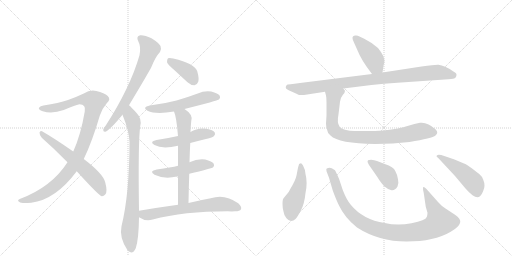
t = 0.00 s
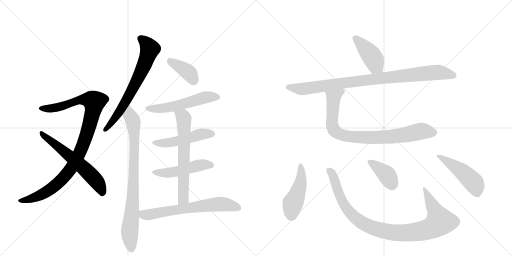
t = 2.61 s
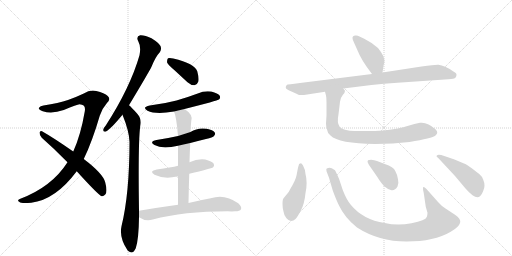
t = 5.21 s
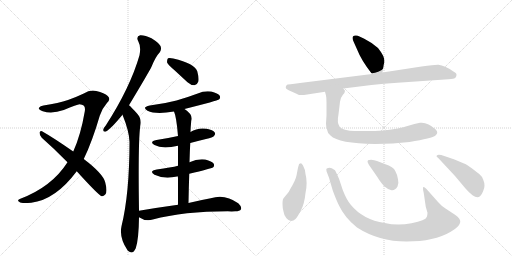
t = 7.82 s
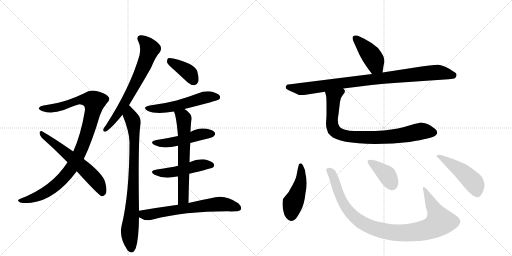
t = 10.43 s
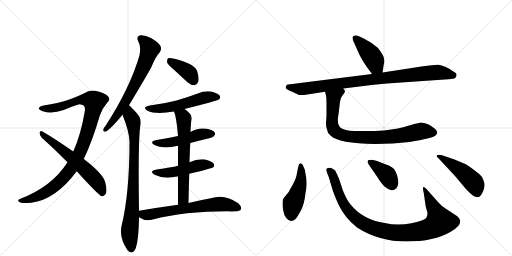
t = 13.03 s

The animated SVG that drew these frames (rendered in a browser with its animation timeline set to each time). Animation: 17 CSS @keyframes rules; one cycle of 13.03 s.

<svg version="1.1" viewBox="0 0 2048 1024" xmlns="http://www.w3.org/2000/svg">
  <g stroke="lightgray" stroke-dasharray="1,1" stroke-width="1" transform="scale(4, 4)">
    <line x1="0" y1="0" x2="256" y2="256"></line>
    <line x1="256" y1="0" x2="0" y2="256"></line>
    <line x1="128" y1="0" x2="128" y2="256"></line>
    <line x1="0" y1="128" x2="256" y2="128"></line>
    <line x1="256" y1="0" x2="512" y2="256"></line>
    <line x1="512" y1="0" x2="256" y2="256"></line>
    <line x1="384" y1="0" x2="384" y2="256"></line>
    <line x1="256" y1="128" x2="512" y2="128"></line>
  </g>
<g transform="scale(1, -1) translate(0, -850)">
   <style type="text/css">
    @keyframes keyframes0 {
      from {
       stroke: black;
       stroke-dashoffset: 1004;
       stroke-width: 128;
       }
       77% {
       animation-timing-function: step-end;
       stroke: black;
       stroke-dashoffset: 0;
       stroke-width: 128;
       }
       to {
       stroke: black;
       stroke-width: 1024;
       }
       }
       #make-me-a-hanzi-animation-0 {
         animation: keyframes0 1.067057s both;
         animation-delay: 0.000000s;
         animation-timing-function: linear;
       }
    @keyframes keyframes1 {
      from {
       stroke: black;
       stroke-dashoffset: 603;
       stroke-width: 128;
       }
       66% {
       animation-timing-function: step-end;
       stroke: black;
       stroke-dashoffset: 0;
       stroke-width: 128;
       }
       to {
       stroke: black;
       stroke-width: 1024;
       }
       }
       #make-me-a-hanzi-animation-1 {
         animation: keyframes1 0.740723s both;
         animation-delay: 1.067057s;
         animation-timing-function: linear;
       }
    @keyframes keyframes2 {
      from {
       stroke: black;
       stroke-dashoffset: 681;
       stroke-width: 128;
       }
       69% {
       animation-timing-function: step-end;
       stroke: black;
       stroke-dashoffset: 0;
       stroke-width: 128;
       }
       to {
       stroke: black;
       stroke-width: 1024;
       }
       }
       #make-me-a-hanzi-animation-2 {
         animation: keyframes2 0.804199s both;
         animation-delay: 1.807780s;
         animation-timing-function: linear;
       }
    @keyframes keyframes3 {
      from {
       stroke: black;
       stroke-dashoffset: 822;
       stroke-width: 128;
       }
       73% {
       animation-timing-function: step-end;
       stroke: black;
       stroke-dashoffset: 0;
       stroke-width: 128;
       }
       to {
       stroke: black;
       stroke-width: 1024;
       }
       }
       #make-me-a-hanzi-animation-3 {
         animation: keyframes3 0.918945s both;
         animation-delay: 2.611979s;
         animation-timing-function: linear;
       }
    @keyframes keyframes4 {
      from {
       stroke: black;
       stroke-dashoffset: 387;
       stroke-width: 128;
       }
       56% {
       animation-timing-function: step-end;
       stroke: black;
       stroke-dashoffset: 0;
       stroke-width: 128;
       }
       to {
       stroke: black;
       stroke-width: 1024;
       }
       }
       #make-me-a-hanzi-animation-4 {
         animation: keyframes4 0.564941s both;
         animation-delay: 3.530924s;
         animation-timing-function: linear;
       }
    @keyframes keyframes5 {
      from {
       stroke: black;
       stroke-dashoffset: 541;
       stroke-width: 128;
       }
       64% {
       animation-timing-function: step-end;
       stroke: black;
       stroke-dashoffset: 0;
       stroke-width: 128;
       }
       to {
       stroke: black;
       stroke-width: 1024;
       }
       }
       #make-me-a-hanzi-animation-5 {
         animation: keyframes5 0.690267s both;
         animation-delay: 4.095866s;
         animation-timing-function: linear;
       }
    @keyframes keyframes6 {
      from {
       stroke: black;
       stroke-dashoffset: 488;
       stroke-width: 128;
       }
       61% {
       animation-timing-function: step-end;
       stroke: black;
       stroke-dashoffset: 0;
       stroke-width: 128;
       }
       to {
       stroke: black;
       stroke-width: 1024;
       }
       }
       #make-me-a-hanzi-animation-6 {
         animation: keyframes6 0.647135s both;
         animation-delay: 4.786133s;
         animation-timing-function: linear;
       }
    @keyframes keyframes7 {
      from {
       stroke: black;
       stroke-dashoffset: 486;
       stroke-width: 128;
       }
       61% {
       animation-timing-function: step-end;
       stroke: black;
       stroke-dashoffset: 0;
       stroke-width: 128;
       }
       to {
       stroke: black;
       stroke-width: 1024;
       }
       }
       #make-me-a-hanzi-animation-7 {
         animation: keyframes7 0.645508s both;
         animation-delay: 5.433268s;
         animation-timing-function: linear;
       }
    @keyframes keyframes8 {
      from {
       stroke: black;
       stroke-dashoffset: 641;
       stroke-width: 128;
       }
       68% {
       animation-timing-function: step-end;
       stroke: black;
       stroke-dashoffset: 0;
       stroke-width: 128;
       }
       to {
       stroke: black;
       stroke-width: 1024;
       }
       }
       #make-me-a-hanzi-animation-8 {
         animation: keyframes8 0.771647s both;
         animation-delay: 6.078776s;
         animation-timing-function: linear;
       }
    @keyframes keyframes9 {
      from {
       stroke: black;
       stroke-dashoffset: 654;
       stroke-width: 128;
       }
       68% {
       animation-timing-function: step-end;
       stroke: black;
       stroke-dashoffset: 0;
       stroke-width: 128;
       }
       to {
       stroke: black;
       stroke-width: 1024;
       }
       }
       #make-me-a-hanzi-animation-9 {
         animation: keyframes9 0.782227s both;
         animation-delay: 6.850423s;
         animation-timing-function: linear;
       }
    @keyframes keyframes10 {
      from {
       stroke: black;
       stroke-dashoffset: 423;
       stroke-width: 128;
       }
       58% {
       animation-timing-function: step-end;
       stroke: black;
       stroke-dashoffset: 0;
       stroke-width: 128;
       }
       to {
       stroke: black;
       stroke-width: 1024;
       }
       }
       #make-me-a-hanzi-animation-10 {
         animation: keyframes10 0.594238s both;
         animation-delay: 7.632650s;
         animation-timing-function: linear;
       }
    @keyframes keyframes11 {
      from {
       stroke: black;
       stroke-dashoffset: 922;
       stroke-width: 128;
       }
       75% {
       animation-timing-function: step-end;
       stroke: black;
       stroke-dashoffset: 0;
       stroke-width: 128;
       }
       to {
       stroke: black;
       stroke-width: 1024;
       }
       }
       #make-me-a-hanzi-animation-11 {
         animation: keyframes11 1.000326s both;
         animation-delay: 8.226888s;
         animation-timing-function: linear;
       }
    @keyframes keyframes12 {
      from {
       stroke: black;
       stroke-dashoffset: 836;
       stroke-width: 128;
       }
       73% {
       animation-timing-function: step-end;
       stroke: black;
       stroke-dashoffset: 0;
       stroke-width: 128;
       }
       to {
       stroke: black;
       stroke-width: 1024;
       }
       }
       #make-me-a-hanzi-animation-12 {
         animation: keyframes12 0.930339s both;
         animation-delay: 9.227214s;
         animation-timing-function: linear;
       }
    @keyframes keyframes13 {
      from {
       stroke: black;
       stroke-dashoffset: 464;
       stroke-width: 128;
       }
       60% {
       animation-timing-function: step-end;
       stroke: black;
       stroke-dashoffset: 0;
       stroke-width: 128;
       }
       to {
       stroke: black;
       stroke-width: 1024;
       }
       }
       #make-me-a-hanzi-animation-13 {
         animation: keyframes13 0.627604s both;
         animation-delay: 10.157552s;
         animation-timing-function: linear;
       }
    @keyframes keyframes14 {
      from {
       stroke: black;
       stroke-dashoffset: 985;
       stroke-width: 128;
       }
       76% {
       animation-timing-function: step-end;
       stroke: black;
       stroke-dashoffset: 0;
       stroke-width: 128;
       }
       to {
       stroke: black;
       stroke-width: 1024;
       }
       }
       #make-me-a-hanzi-animation-14 {
         animation: keyframes14 1.051595s both;
         animation-delay: 10.785156s;
         animation-timing-function: linear;
       }
    @keyframes keyframes15 {
      from {
       stroke: black;
       stroke-dashoffset: 384;
       stroke-width: 128;
       }
       56% {
       animation-timing-function: step-end;
       stroke: black;
       stroke-dashoffset: 0;
       stroke-width: 128;
       }
       to {
       stroke: black;
       stroke-width: 1024;
       }
       }
       #make-me-a-hanzi-animation-15 {
         animation: keyframes15 0.562500s both;
         animation-delay: 11.836751s;
         animation-timing-function: linear;
       }
    @keyframes keyframes16 {
      from {
       stroke: black;
       stroke-dashoffset: 471;
       stroke-width: 128;
       }
       61% {
       animation-timing-function: step-end;
       stroke: black;
       stroke-dashoffset: 0;
       stroke-width: 128;
       }
       to {
       stroke: black;
       stroke-width: 1024;
       }
       }
       #make-me-a-hanzi-animation-16 {
         animation: keyframes16 0.633301s both;
         animation-delay: 12.399251s;
         animation-timing-function: linear;
       }
</style>
<path d="M 335 214 Q 369 284 399 387 Q 409 417 427 437 Q 445 453 431 466 Q 418 478 385 486 Q 360 492 335 476 Q 308 463 272 450 Q 235 438 174 428 Q 161 427 156 419 Q 152 412 171 405 Q 208 393 255 410 Q 309 432 318 433 Q 345 432 339 404 Q 323 310 293 244 L 270 201 Q 207 102 79 54 Q 66 48 78 42 Q 84 35 125 39 Q 222 51 307 165 L 335 214 Z" fill="lightgray"></path> 
<path d="M 307 165 Q 394 69 407 65 Q 414 64 421 72 Q 431 82 421 120 Q 414 154 335 214 L 293 244 Q 214 299 168 325 Q 161 329 158 320 Q 158 308 167 299 Q 216 256 270 201 L 307 165 Z" fill="lightgray"></path> 
<path d="M 516 429 Q 597 564 606 583 Q 622 623 640 642 Q 647 654 642 666 Q 636 678 606 697 Q 579 710 561 709 Q 543 705 553 685 Q 565 664 558 629 Q 521 500 423 348 Q 414 338 413 331 Q 412 321 424 324 Q 442 333 490 391 L 516 429 Z" fill="lightgray"></path> 
<path d="M 556 7 Q 552 281 561 346 Q 568 374 549 395 Q 524 423 516 429 C 494 450 479 419 490 391 Q 517 324 518 283 Q 518 76 486 -55 Q 476 -100 510 -151 Q 511 -151 513 -154 Q 531 -170 543 -143 Q 555 -107 556 -19 L 556 7 Z" fill="lightgray"></path> 
<path d="M 697 570 L 750 521 Q 763 509 778 509 Q 788 510 793 523 Q 797 536 789 565 Q 780 595 693 616 Q 678 620 672 617 Q 668 613 668 601 Q 672 591 697 570 Z" fill="lightgray"></path> 
<path d="M 738 414 Q 871 448 876 452 Q 883 459 879 467 Q 872 477 845 484 Q 817 488 791 476 Q 751 461 706 448 Q 657 435 599 428 Q 566 421 590 407 Q 623 391 696 404 L 738 414 Z" fill="lightgray"></path> 
<path d="M 761 278 Q 791 287 824 294 Q 852 301 856 306 Q 863 313 859 320 Q 852 330 827 335 Q 791 341 762 322 L 712 306 Q 672 297 626 290 Q 595 284 618 270 Q 649 252 712 267 L 761 278 Z" fill="lightgray"></path> 
<path d="M 757 155 Q 845 176 852 180 Q 859 187 855 195 Q 848 205 821 212 Q 790 216 758 201 L 712 187 Q 685 180 627 172 Q 594 166 618 151 Q 657 132 708 144 Q 709 145 712 144 L 757 155 Z" fill="lightgray"></path> 
<path d="M 754 38 Q 755 99 757 155 L 758 201 Q 759 241 761 278 L 762 322 Q 762 338 765 366 Q 774 391 738 414 C 714 431 686 432 696 404 Q 706 382 712 306 L 712 267 L 712 187 L 712 144 L 712 31 C 712 1 753 8 754 38 Z" fill="lightgray"></path> 
<path d="M 712 31 Q 639 21 556 7 C 526 2 530 -4 556 -19 Q 583 -37 611 -28 Q 735 5 911 5 Q 927 4 941 5 Q 959 5 964 13 Q 968 23 953 37 Q 899 76 843 57 Q 804 50 754 38 L 712 31 Z" fill="lightgray"></path> 
<path d="M 1410 698 Q 1410 693 1415 682 L 1428 653 Q 1445 609 1488 554 C 1506 530 1525 530 1530 560 L 1535 592 Q 1541 605 1533 626 Q 1522 646 1512 658 Q 1489 679 1457 695 L 1438 704 Q 1431 708 1425 708 Q 1410 710 1410 698 Z" fill="lightgray"></path> 
<path d="M 1488 554 L 1200 518 Q 1150 512 1148 511 Q 1142 506 1143 499 Q 1145 492 1166 484 L 1188 474 Q 1189 474 1192 472 Q 1195 470 1201 470 L 1216 470 L 1300 483 L 1373 496 L 1486 510 Q 1534 515 1590 519 L 1794 533 Q 1816 534 1820 538 Q 1825 541 1826 550 Q 1827 558 1812 565 Q 1801 574 1783 582 Q 1765 589 1754 591 Q 1743 592 1686 584 L 1530 560 L 1488 554 Z" fill="lightgray"></path> 
<path d="M 1300 483 L 1304 468 Q 1306 460 1306 440 L 1306 388 L 1304 356 Q 1304 344 1308 332 Q 1309 319 1322 308 Q 1354 276 1501 274 Q 1573 274 1638 282 Q 1729 297 1742 308 Q 1756 319 1742 333 Q 1710 363 1680 359 Q 1660 355 1630 346 Q 1600 336 1535 328 Q 1495 326 1476 326 L 1418 326 Q 1398 326 1380 331 Q 1362 336 1358 344 Q 1347 359 1354 393 L 1360 443 Q 1363 461 1371 470 Q 1380 478 1380 487 L 1373 496 C 1364 524 1293 512 1300 483 Z" fill="lightgray"></path> 
<path d="M 1222 154 Q 1221 172 1212 188 Q 1205 200 1201 196 Q 1197 196 1196 193 L 1192 179 L 1186 148 Q 1182 128 1161 94 Q 1158 84 1144 69 L 1135 58 Q 1130 53 1130 35 Q 1130 16 1134 4 Q 1136 -11 1145 -22 Q 1155 -34 1164 -34 Q 1174 -34 1182 -26 Q 1190 -18 1204 9 Q 1218 36 1222 78 Q 1231 119 1222 154 Z" fill="lightgray"></path> 
<path d="M 1752 42 L 1705 95 Q 1694 106 1692 100 Q 1691 94 1695 78 L 1703 23 L 1710 -1 Q 1710 -9 1707 -18 Q 1703 -32 1646 -43 Q 1589 -54 1539 -42 Q 1452 -29 1403 31 Q 1386 51 1371 90 L 1356 135 Q 1343 165 1340 169 Q 1337 172 1327 177 Q 1318 182 1307 176 Q 1304 175 1306 165 L 1316 139 L 1331 88 Q 1345 50 1356 28 Q 1379 -21 1428 -60 Q 1515 -116 1626 -116 Q 1737 -116 1803 -77 Q 1869 -39 1820 -9 L 1782 16 Q 1768 24 1752 42 Z" fill="lightgray"></path> 
<path d="M 1476 190 L 1508 144 Q 1529 110 1541 102 Q 1553 91 1566 89 Q 1580 87 1590 104 Q 1596 116 1592 133 Q 1590 150 1581 166 Q 1575 182 1539 194 L 1508 206 Q 1497 210 1485 211 Q 1474 211 1472 209 L 1470 203 Q 1470 202 1476 190 Z" fill="lightgray"></path> 
<path d="M 1818 212 L 1780 225 Q 1756 233 1751 230 Q 1741 226 1752 219 L 1820 146 L 1862 96 Q 1874 82 1890 69 Q 1910 55 1921 66 Q 1926 70 1932 84 Q 1938 98 1938 107 Q 1939 116 1933 131 Q 1927 146 1918 153 Q 1910 160 1887 177 Q 1865 193 1856 196 L 1818 212 Z" fill="lightgray"></path> 
      <clipPath id="make-me-a-hanzi-clip-0">
      <path d="M 335 214 Q 369 284 399 387 Q 409 417 427 437 Q 445 453 431 466 Q 418 478 385 486 Q 360 492 335 476 Q 308 463 272 450 Q 235 438 174 428 Q 161 427 156 419 Q 152 412 171 405 Q 208 393 255 410 Q 309 432 318 433 Q 345 432 339 404 Q 323 310 293 244 L 270 201 Q 207 102 79 54 Q 66 48 78 42 Q 84 35 125 39 Q 222 51 307 165 L 335 214 Z" fill="lightgray"></path>
      </clipPath>
      <path clip-path="url(#make-me-a-hanzi-clip-0)" d="M 164 417 L 229 420 L 325 451 L 356 451 L 377 443 L 341 295 L 310 220 L 282 172 L 235 120 L 177 77 L 113 50 L 85 47 " fill="none" id="make-me-a-hanzi-animation-0" stroke-dasharray="876 1752" stroke-linecap="round"></path>

      <clipPath id="make-me-a-hanzi-clip-1">
      <path d="M 307 165 Q 394 69 407 65 Q 414 64 421 72 Q 431 82 421 120 Q 414 154 335 214 L 293 244 Q 214 299 168 325 Q 161 329 158 320 Q 158 308 167 299 Q 216 256 270 201 L 307 165 Z" fill="lightgray"></path>
      </clipPath>
      <path clip-path="url(#make-me-a-hanzi-clip-1)" d="M 166 316 L 328 186 L 390 120 L 410 76 " fill="none" id="make-me-a-hanzi-animation-1" stroke-dasharray="475 950" stroke-linecap="round"></path>

      <clipPath id="make-me-a-hanzi-clip-2">
      <path d="M 516 429 Q 597 564 606 583 Q 622 623 640 642 Q 647 654 642 666 Q 636 678 606 697 Q 579 710 561 709 Q 543 705 553 685 Q 565 664 558 629 Q 521 500 423 348 Q 414 338 413 331 Q 412 321 424 324 Q 442 333 490 391 L 516 429 Z" fill="lightgray"></path>
      </clipPath>
      <path clip-path="url(#make-me-a-hanzi-clip-2)" d="M 563 695 L 599 654 L 581 600 L 519 470 L 458 374 L 421 332 " fill="none" id="make-me-a-hanzi-animation-2" stroke-dasharray="553 1106" stroke-linecap="round"></path>

      <clipPath id="make-me-a-hanzi-clip-3">
      <path d="M 556 7 Q 552 281 561 346 Q 568 374 549 395 Q 524 423 516 429 C 494 450 479 419 490 391 Q 517 324 518 283 Q 518 76 486 -55 Q 476 -100 510 -151 Q 511 -151 513 -154 Q 531 -170 543 -143 Q 555 -107 556 -19 L 556 7 Z" fill="lightgray"></path>
      </clipPath>
      <path clip-path="url(#make-me-a-hanzi-clip-3)" d="M 515 420 L 533 363 L 538 265 L 530 19 L 519 -75 L 526 -142 " fill="none" id="make-me-a-hanzi-animation-3" stroke-dasharray="694 1388" stroke-linecap="round"></path>

      <clipPath id="make-me-a-hanzi-clip-4">
      <path d="M 697 570 L 750 521 Q 763 509 778 509 Q 788 510 793 523 Q 797 536 789 565 Q 780 595 693 616 Q 678 620 672 617 Q 668 613 668 601 Q 672 591 697 570 Z" fill="lightgray"></path>
      </clipPath>
      <path clip-path="url(#make-me-a-hanzi-clip-4)" d="M 677 611 L 755 559 L 775 527 " fill="none" id="make-me-a-hanzi-animation-4" stroke-dasharray="259 518" stroke-linecap="round"></path>

      <clipPath id="make-me-a-hanzi-clip-5">
      <path d="M 738 414 Q 871 448 876 452 Q 883 459 879 467 Q 872 477 845 484 Q 817 488 791 476 Q 751 461 706 448 Q 657 435 599 428 Q 566 421 590 407 Q 623 391 696 404 L 738 414 Z" fill="lightgray"></path>
      </clipPath>
      <path clip-path="url(#make-me-a-hanzi-clip-5)" d="M 592 419 L 621 414 L 665 418 L 747 436 L 826 462 L 870 461 " fill="none" id="make-me-a-hanzi-animation-5" stroke-dasharray="413 826" stroke-linecap="round"></path>

      <clipPath id="make-me-a-hanzi-clip-6">
      <path d="M 761 278 Q 791 287 824 294 Q 852 301 856 306 Q 863 313 859 320 Q 852 330 827 335 Q 791 341 762 322 L 712 306 Q 672 297 626 290 Q 595 284 618 270 Q 649 252 712 267 L 761 278 Z" fill="lightgray"></path>
      </clipPath>
      <path clip-path="url(#make-me-a-hanzi-clip-6)" d="M 620 281 L 681 280 L 797 312 L 848 315 " fill="none" id="make-me-a-hanzi-animation-6" stroke-dasharray="360 720" stroke-linecap="round"></path>

      <clipPath id="make-me-a-hanzi-clip-7">
      <path d="M 757 155 Q 845 176 852 180 Q 859 187 855 195 Q 848 205 821 212 Q 790 216 758 201 L 712 187 Q 685 180 627 172 Q 594 166 618 151 Q 657 132 708 144 Q 709 145 712 144 L 757 155 Z" fill="lightgray"></path>
      </clipPath>
      <path clip-path="url(#make-me-a-hanzi-clip-7)" d="M 620 163 L 682 159 L 800 190 L 846 189 " fill="none" id="make-me-a-hanzi-animation-7" stroke-dasharray="358 716" stroke-linecap="round"></path>

      <clipPath id="make-me-a-hanzi-clip-8">
      <path d="M 754 38 Q 755 99 757 155 L 758 201 Q 759 241 761 278 L 762 322 Q 762 338 765 366 Q 774 391 738 414 C 714 431 686 432 696 404 Q 706 382 712 306 L 712 267 L 712 187 L 712 144 L 712 31 C 712 1 753 8 754 38 Z" fill="lightgray"></path>
      </clipPath>
      <path clip-path="url(#make-me-a-hanzi-clip-8)" d="M 704 403 L 735 378 L 734 61 L 718 38 " fill="none" id="make-me-a-hanzi-animation-8" stroke-dasharray="513 1026" stroke-linecap="round"></path>

      <clipPath id="make-me-a-hanzi-clip-9">
      <path d="M 712 31 Q 639 21 556 7 C 526 2 530 -4 556 -19 Q 583 -37 611 -28 Q 735 5 911 5 Q 927 4 941 5 Q 959 5 964 13 Q 968 23 953 37 Q 899 76 843 57 Q 804 50 754 38 L 712 31 Z" fill="lightgray"></path>
      </clipPath>
      <path clip-path="url(#make-me-a-hanzi-clip-9)" d="M 566 1 L 574 -9 L 591 -10 L 870 34 L 894 34 L 954 18 " fill="none" id="make-me-a-hanzi-animation-9" stroke-dasharray="526 1052" stroke-linecap="round"></path>

      <clipPath id="make-me-a-hanzi-clip-10">
      <path d="M 1410 698 Q 1410 693 1415 682 L 1428 653 Q 1445 609 1488 554 C 1506 530 1525 530 1530 560 L 1535 592 Q 1541 605 1533 626 Q 1522 646 1512 658 Q 1489 679 1457 695 L 1438 704 Q 1431 708 1425 708 Q 1410 710 1410 698 Z" fill="lightgray"></path>
      </clipPath>
      <path clip-path="url(#make-me-a-hanzi-clip-10)" d="M 1421 698 L 1484 630 L 1502 588 L 1522 567 " fill="none" id="make-me-a-hanzi-animation-10" stroke-dasharray="295 590" stroke-linecap="round"></path>

      <clipPath id="make-me-a-hanzi-clip-11">
      <path d="M 1488 554 L 1200 518 Q 1150 512 1148 511 Q 1142 506 1143 499 Q 1145 492 1166 484 L 1188 474 Q 1189 474 1192 472 Q 1195 470 1201 470 L 1216 470 L 1300 483 L 1373 496 L 1486 510 Q 1534 515 1590 519 L 1794 533 Q 1816 534 1820 538 Q 1825 541 1826 550 Q 1827 558 1812 565 Q 1801 574 1783 582 Q 1765 589 1754 591 Q 1743 592 1686 584 L 1530 560 L 1488 554 Z" fill="lightgray"></path>
      </clipPath>
      <path clip-path="url(#make-me-a-hanzi-clip-11)" d="M 1152 502 L 1209 494 L 1734 560 L 1813 549 " fill="none" id="make-me-a-hanzi-animation-11" stroke-dasharray="794 1588" stroke-linecap="round"></path>

      <clipPath id="make-me-a-hanzi-clip-12">
      <path d="M 1300 483 L 1304 468 Q 1306 460 1306 440 L 1306 388 L 1304 356 Q 1304 344 1308 332 Q 1309 319 1322 308 Q 1354 276 1501 274 Q 1573 274 1638 282 Q 1729 297 1742 308 Q 1756 319 1742 333 Q 1710 363 1680 359 Q 1660 355 1630 346 Q 1600 336 1535 328 Q 1495 326 1476 326 L 1418 326 Q 1398 326 1380 331 Q 1362 336 1358 344 Q 1347 359 1354 393 L 1360 443 Q 1363 461 1371 470 Q 1380 478 1380 487 L 1373 496 C 1364 524 1293 512 1300 483 Z" fill="lightgray"></path>
      </clipPath>
      <path clip-path="url(#make-me-a-hanzi-clip-12)" d="M 1369 485 L 1335 459 L 1328 381 L 1334 333 L 1358 314 L 1394 304 L 1490 299 L 1570 304 L 1692 326 L 1734 321 " fill="none" id="make-me-a-hanzi-animation-12" stroke-dasharray="708 1416" stroke-linecap="round"></path>

      <clipPath id="make-me-a-hanzi-clip-13">
      <path d="M 1222 154 Q 1221 172 1212 188 Q 1205 200 1201 196 Q 1197 196 1196 193 L 1192 179 L 1186 148 Q 1182 128 1161 94 Q 1158 84 1144 69 L 1135 58 Q 1130 53 1130 35 Q 1130 16 1134 4 Q 1136 -11 1145 -22 Q 1155 -34 1164 -34 Q 1174 -34 1182 -26 Q 1190 -18 1204 9 Q 1218 36 1222 78 Q 1231 119 1222 154 Z" fill="lightgray"></path>
      </clipPath>
      <path clip-path="url(#make-me-a-hanzi-clip-13)" d="M 1203 187 L 1202 117 L 1171 38 L 1165 -15 " fill="none" id="make-me-a-hanzi-animation-13" stroke-dasharray="336 672" stroke-linecap="round"></path>

      <clipPath id="make-me-a-hanzi-clip-14">
      <path d="M 1752 42 L 1705 95 Q 1694 106 1692 100 Q 1691 94 1695 78 L 1703 23 L 1710 -1 Q 1710 -9 1707 -18 Q 1703 -32 1646 -43 Q 1589 -54 1539 -42 Q 1452 -29 1403 31 Q 1386 51 1371 90 L 1356 135 Q 1343 165 1340 169 Q 1337 172 1327 177 Q 1318 182 1307 176 Q 1304 175 1306 165 L 1316 139 L 1331 88 Q 1345 50 1356 28 Q 1379 -21 1428 -60 Q 1515 -116 1626 -116 Q 1737 -116 1803 -77 Q 1869 -39 1820 -9 L 1782 16 Q 1768 24 1752 42 Z" fill="lightgray"></path>
      </clipPath>
      <path clip-path="url(#make-me-a-hanzi-clip-14)" d="M 1315 170 L 1327 158 L 1371 41 L 1408 -9 L 1461 -48 L 1544 -76 L 1651 -80 L 1710 -68 L 1754 -43 L 1759 -33 L 1753 -17 L 1698 96 " fill="none" id="make-me-a-hanzi-animation-14" stroke-dasharray="857 1714" stroke-linecap="round"></path>

      <clipPath id="make-me-a-hanzi-clip-15">
      <path d="M 1476 190 L 1508 144 Q 1529 110 1541 102 Q 1553 91 1566 89 Q 1580 87 1590 104 Q 1596 116 1592 133 Q 1590 150 1581 166 Q 1575 182 1539 194 L 1508 206 Q 1497 210 1485 211 Q 1474 211 1472 209 L 1470 203 Q 1470 202 1476 190 Z" fill="lightgray"></path>
      </clipPath>
      <path clip-path="url(#make-me-a-hanzi-clip-15)" d="M 1480 203 L 1548 150 L 1568 113 " fill="none" id="make-me-a-hanzi-animation-15" stroke-dasharray="256 512" stroke-linecap="round"></path>

      <clipPath id="make-me-a-hanzi-clip-16">
      <path d="M 1818 212 L 1780 225 Q 1756 233 1751 230 Q 1741 226 1752 219 L 1820 146 L 1862 96 Q 1874 82 1890 69 Q 1910 55 1921 66 Q 1926 70 1932 84 Q 1938 98 1938 107 Q 1939 116 1933 131 Q 1927 146 1918 153 Q 1910 160 1887 177 Q 1865 193 1856 196 L 1818 212 Z" fill="lightgray"></path>
      </clipPath>
      <path clip-path="url(#make-me-a-hanzi-clip-16)" d="M 1756 225 L 1872 143 L 1899 113 L 1908 82 " fill="none" id="make-me-a-hanzi-animation-16" stroke-dasharray="343 686" stroke-linecap="round"></path>

</g>
</svg>
